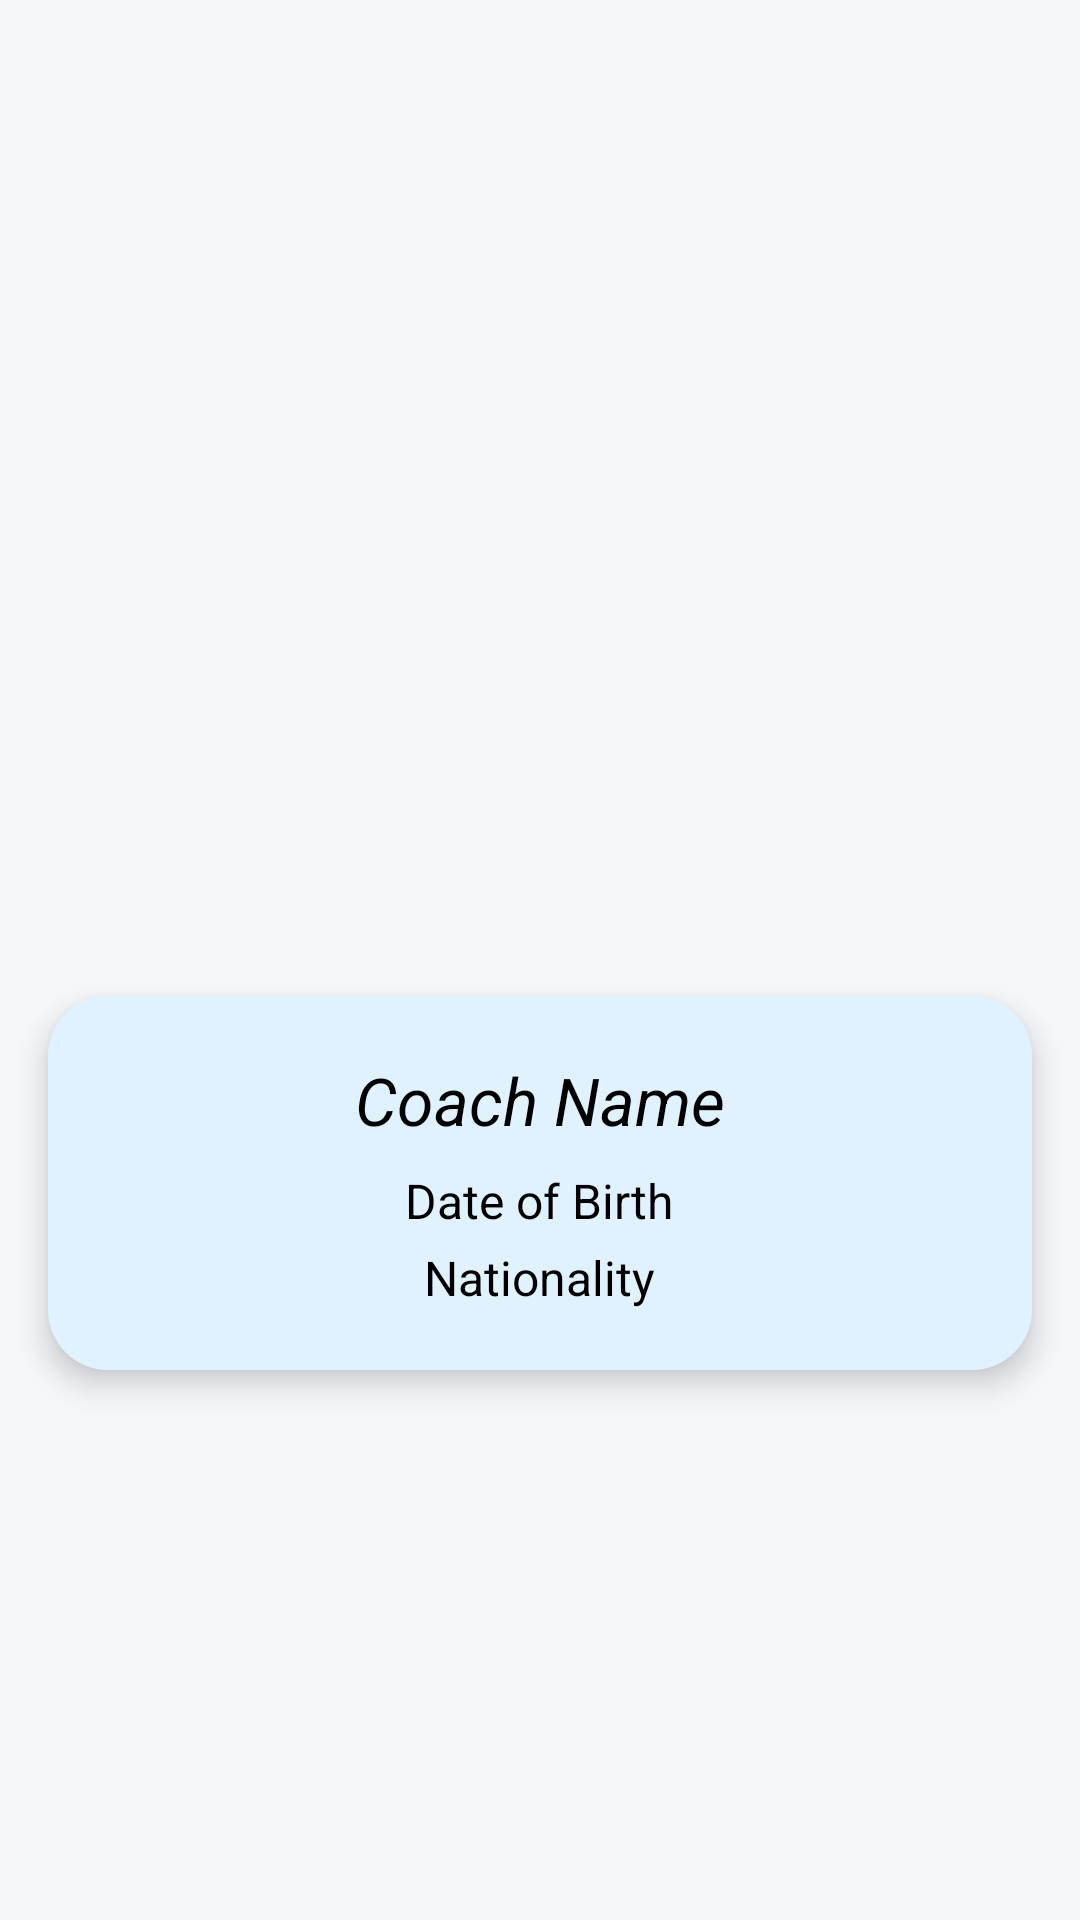

The Android layout XML behind this screen, and the referenced resources:
<!-- AndroidManifest.xml: application theme Theme.Responsi1MobileH1D023022 -->
<!-- res/layout/activity_coach.xml -->
<?xml version="1.0" encoding="utf-8"?>
<LinearLayout xmlns:android="http://schemas.android.com/apk/res/android"
    xmlns:tools="http://schemas.android.com/tools"
    android:layout_width="match_parent"
    android:layout_height="match_parent"
    android:orientation="vertical"
    android:background="#FFF5F7FB"
    android:gravity="center_horizontal"
    android:padding="0dp"
    tools:context=".ui.activity.CoachActivity">

    <ImageView
        android:id="@+id/imgCoach"
        android:layout_width="match_parent"
        android:layout_height="300dp"
        android:layout_marginStart="16dp"
        android:layout_marginEnd="16dp"
        android:layout_marginTop="16dp"
        android:layout_marginBottom="16dp"
        android:adjustViewBounds="true"
        android:scaleType="centerCrop"
        android:src="@drawable/coach_placeholder"
        android:contentDescription="Coach Photo" />

    <LinearLayout
        android:layout_width="match_parent"
        android:layout_height="wrap_content"
        android:orientation="vertical"
        android:background="@drawable/bg_card"
        android:elevation="6dp"
        android:layout_marginStart="16dp"
        android:layout_marginEnd="16dp"
        android:layout_marginBottom="16dp"
        android:padding="20dp">

        <TextView
            android:id="@+id/tvCoachName"
            android:layout_width="wrap_content"
            android:layout_height="wrap_content"
            android:layout_gravity="center_horizontal"
            android:text="Coach Name"
            android:textStyle="italic"
            android:textSize="22sp"
            android:textColor="@android:color/black"
            android:gravity="center" />

        <TextView
            android:id="@+id/tvCoachBirth"
            android:layout_width="wrap_content"
            android:layout_height="wrap_content"
            android:layout_marginTop="8dp"
            android:layout_gravity="center_horizontal"
            android:text="Date of Birth"
            android:textColor="@android:color/black"
            android:textSize="16sp"
            android:gravity="center" />

        <TextView
            android:id="@+id/tvCoachNationality"
            android:layout_width="wrap_content"
            android:layout_height="wrap_content"
            android:layout_marginTop="4dp"
            android:layout_gravity="center_horizontal"
            android:text="Nationality"
            android:textColor="@android:color/black"
            android:textSize="16sp"
            android:gravity="center" />
    </LinearLayout>

</LinearLayout>
<!-- resources referenced by this layout -->
<resources>
  <!-- drawable bg_card (drawable) -->
  <?xml version="1.0" encoding="utf-8"?>
  <shape xmlns:android="http://schemas.android.com/apk/res/android"
      android:shape="rectangle">
      <solid android:color="#E0F2FF" />
      <corners android:radius="20dp" />
      <padding
          android:left="12dp"
          android:top="12dp"
          android:right="12dp"
          android:bottom="12dp" />
  </shape>
  <style name="Theme.Responsi1MobileH1D023022" parent="Theme.MaterialComponents.DayNight.NoActionBar">
          <item name="colorPrimary">@color/blue_500</item>
          <item name="colorPrimaryVariant">@color/blue_700</item>
          <item name="colorOnPrimary">@color/white</item>
          <item name="android:colorBackground">@color/white</item>
          <item name="android:textColor">@color/black</item>
          <item name="materialCardViewStyle">@style/Widget.MaterialComponents.CardView</item>
          <item name="materialButtonStyle">@style/Widget.MaterialComponents.Button</item>
      </style>
  <color name="blue_500">#2196F3</color>
  <color name="blue_700">#1976D2</color>
  <color name="white">#FFFFFF</color>
  <color name="black">#000000</color>
</resources>
